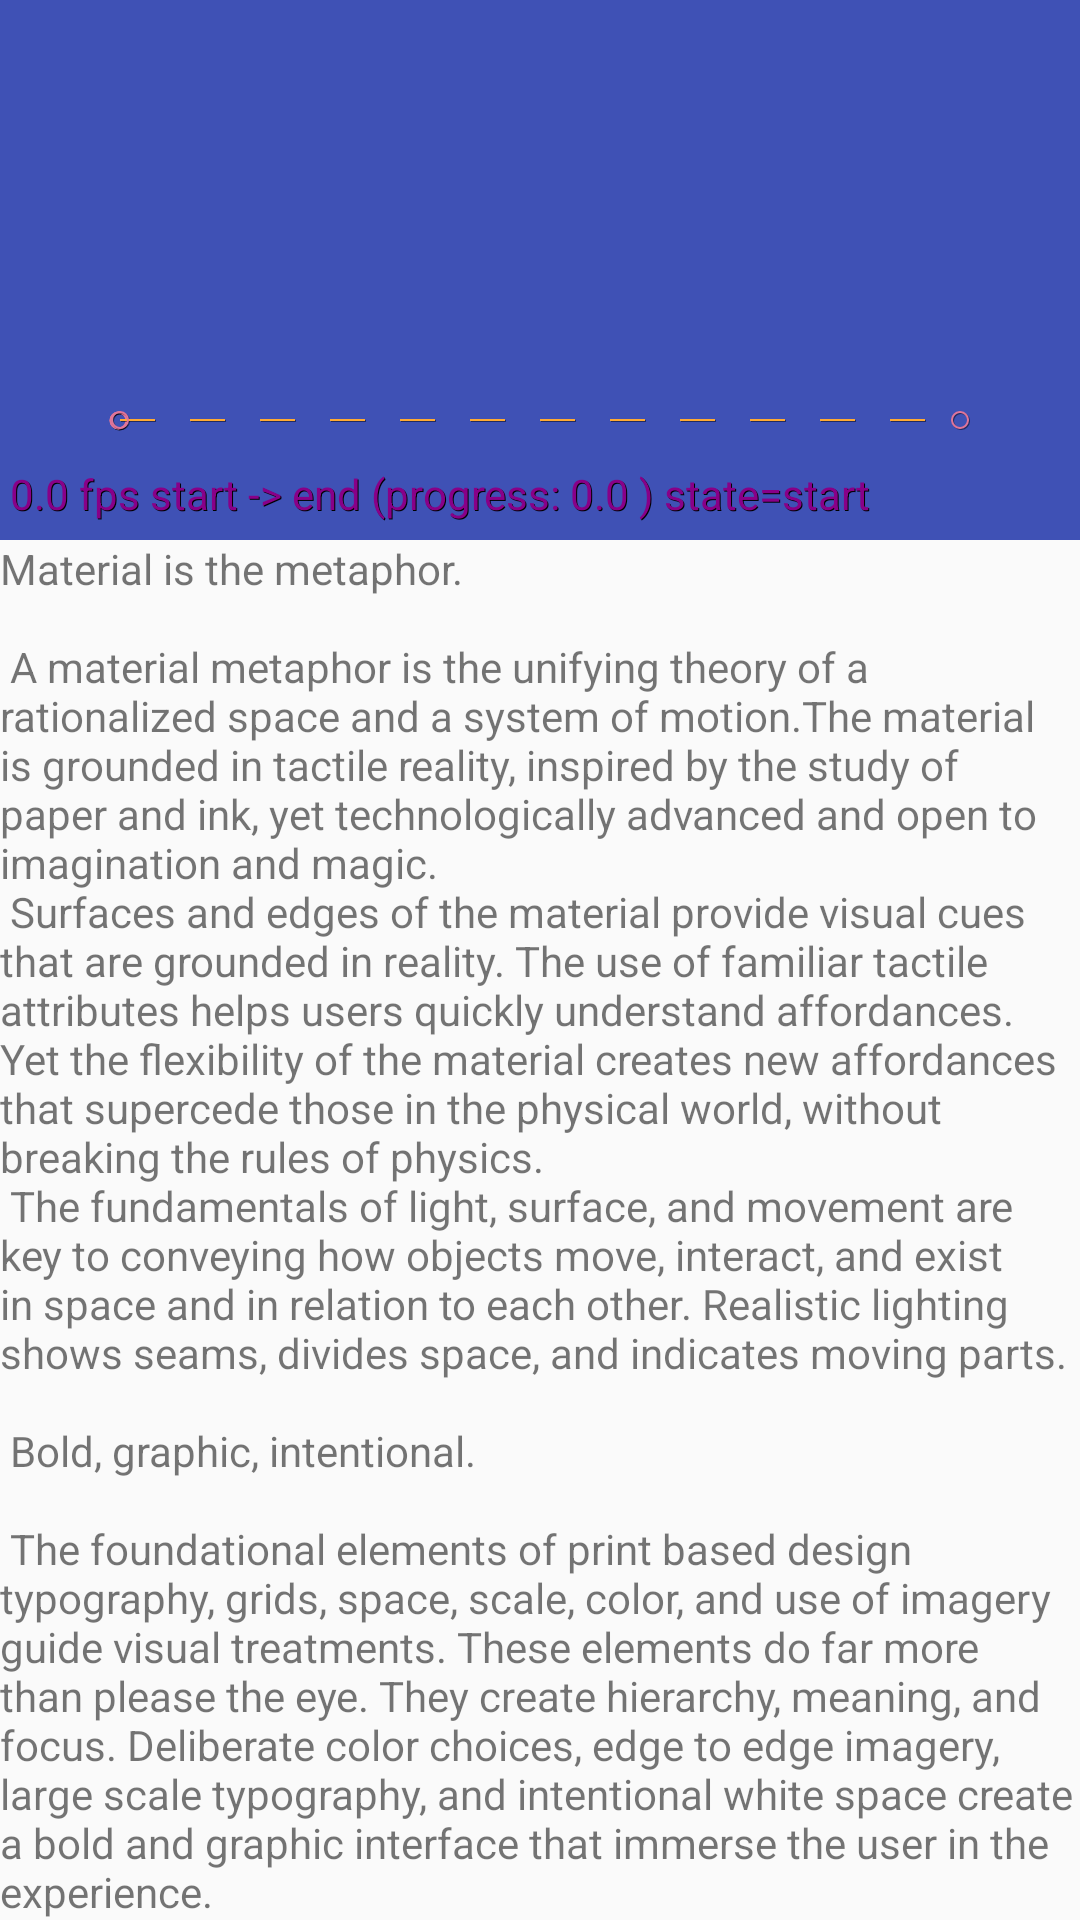

This screen was rendered from an Android layout file. Write that file and the resources it references.
<!-- AndroidManifest.xml: application theme AppTheme -->
<!-- res/layout/activity_coordinator_layout_with_motion_layout.xml -->
<?xml version="1.0" encoding="utf-8"?>
<androidx.coordinatorlayout.widget.CoordinatorLayout
    xmlns:android="http://schemas.android.com/apk/res/android"
    xmlns:app="http://schemas.android.com/apk/res-auto"
    xmlns:tools="http://schemas.android.com/tools"
    android:layout_width="match_parent"
    android:layout_height="match_parent"
    tools:context=".constraint.motion.MotionCoordinatorLayoutActivity">

    <com.google.android.material.appbar.AppBarLayout
        android:id="@+id/appBarLayout"
        android:layout_width="match_parent"
        android:layout_height="180dp">

        <androidx.constraintlayout.motion.widget.MotionLayout
            android:id="@+id/motionLayout"
            android:layout_width="match_parent"
            android:layout_height="match_parent"
            app:layoutDescription="@xml/coordinator_motion_scene"
            app:motionDebug="SHOW_ALL"
            android:minHeight="80dp"
            app:layout_scrollFlags="scroll|exitUntilCollapsed|snap|enterAlways">

            <ImageView
                android:id="@+id/image"
                android:layout_width="80dp"
                android:layout_height="80dp"
                android:src="@drawable/ic_run_foreground"
                app:tint="@android:color/white"
                tools:ignore="ContentDescription" />

            <TextView
                android:id="@+id/title"
                android:layout_width="wrap_content"
                android:layout_height="wrap_content"
                android:text="@string/title"
                android:textColor="@android:color/white"
                android:textSize="24sp"
                />

        </androidx.constraintlayout.motion.widget.MotionLayout>

    </com.google.android.material.appbar.AppBarLayout>

    <androidx.core.widget.NestedScrollView
        android:layout_width="match_parent"
        android:layout_height="match_parent"
        app:layout_behavior="@string/appbar_scrolling_view_behavior">

        <TextView
            android:layout_width="match_parent"
            android:layout_height="wrap_content"
            android:text="@string/large_text"/>

    </androidx.core.widget.NestedScrollView>

</androidx.coordinatorlayout.widget.CoordinatorLayout>
<!-- resources referenced by this layout -->
<resources>
  <string name="appbar_scrolling_view_behavior" translatable="false">com.google.android.material.appbar.AppBarLayout$ScrollingViewBehavior</string>
  <string name="title">Title</string>
  <color name="colorPrimary">#3F51B5</color>
  <color name="colorPrimaryDark">#303F9F</color>
  <color name="colorAccent">#FF4081</color>
</resources>
